Run: headless pygame with SDL's dummy video driver; simulated clock (each Clock.tick advances the game by its frame time, no real sleeping); random seed 0; keys injected as events and as key.get_pressed() state; no mouse input.
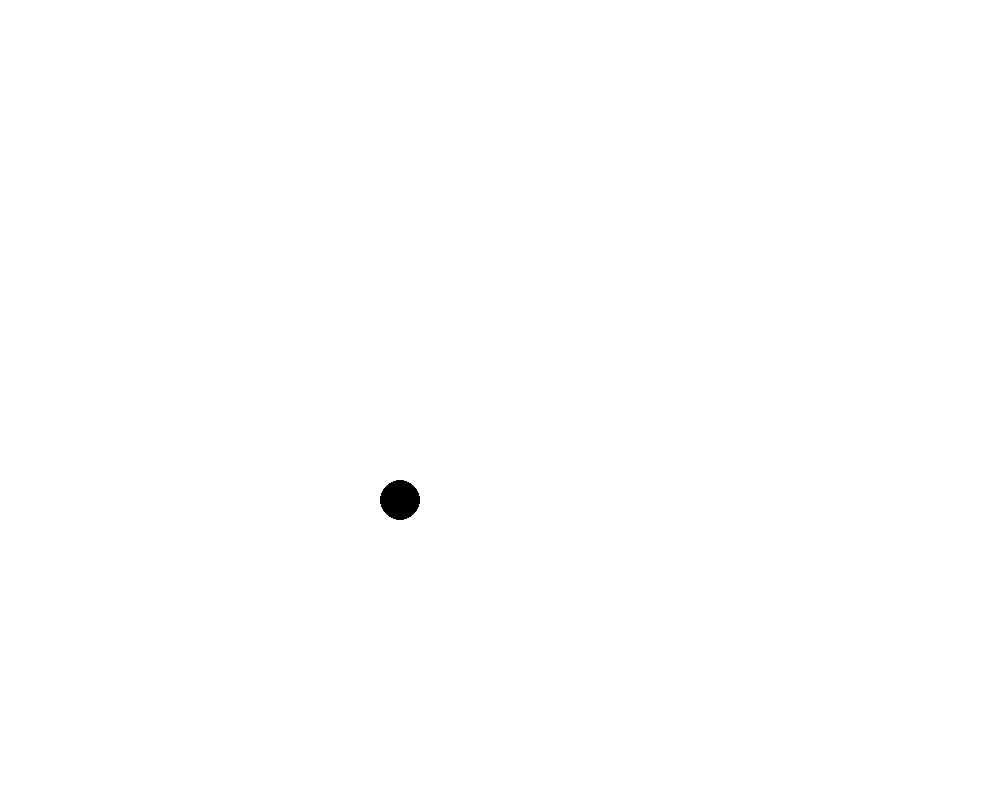
Frame 1 of 4 · flips 1–60 · no input
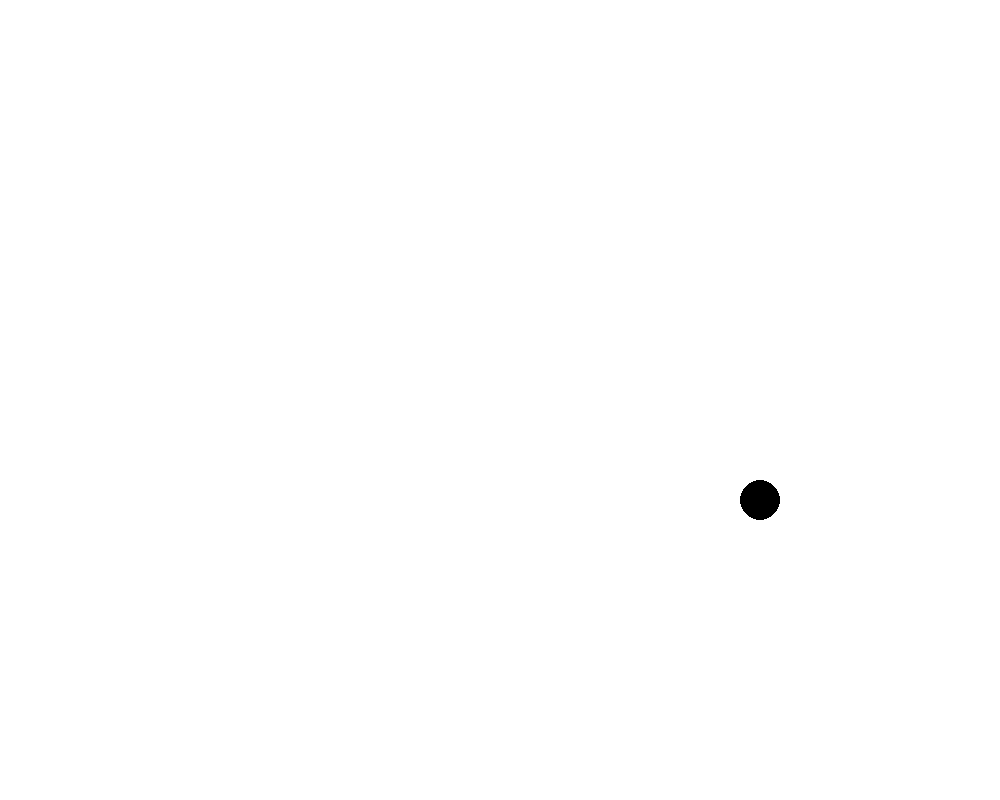
Frame 2 of 4 · flips 61–180 · tapped SPACE, RETURN · held RIGHT (→), D
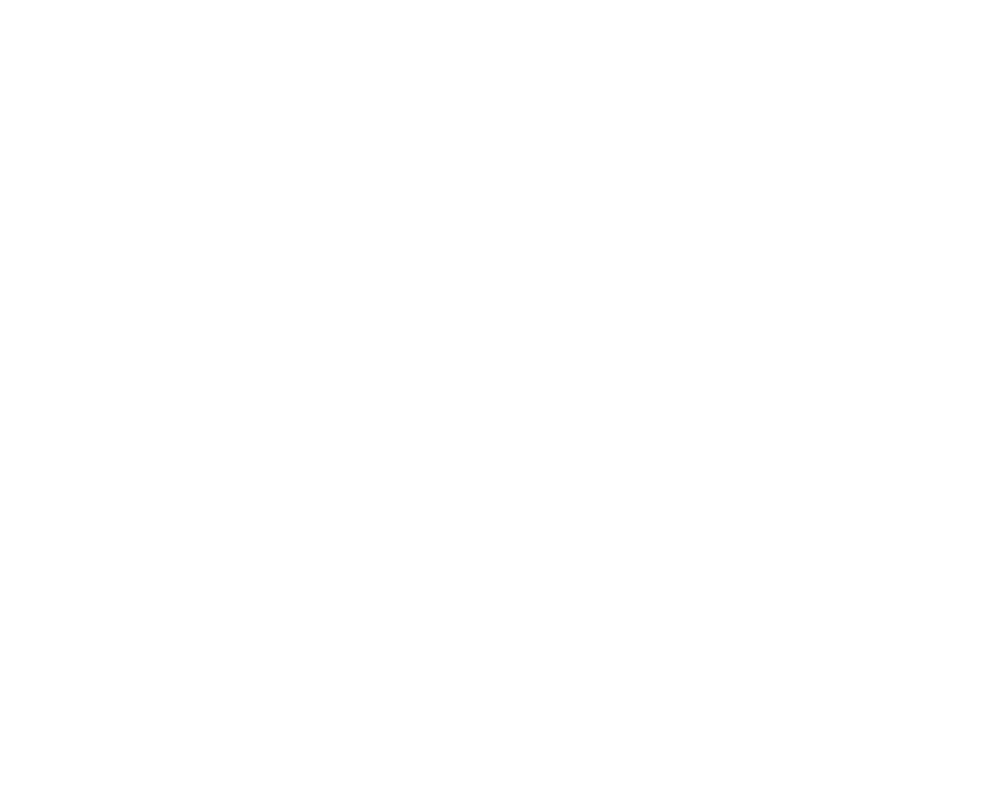
Frame 3 of 4 · flips 181–300 · held DOWN (↓), S
Frame 4 of 4 · flips 301–420 · held LEFT (←), A, UP (↑), W · screen unchanged from frame 3, image omitted

The pygame program that drew these frames:

# import pygame
# import time
# import sys
# import os

# pygame.init()

# WHITE = (255, 255, 255)
# BLACK = (0, 0, 0)
# GRAY = (200, 200, 200)



# # Экран меню
# WIDTH, HEIGHT = 1000, 800
# SCREEN_SIZE = (WIDTH, HEIGHT)
# screen = pygame.display.set_mode(SCREEN_SIZE)
# pygame.display.set_caption("game")
# clock = pygame.time.Clock()
# FPS = 60

# x = HEIGHT // 2
# y = WIDTH // 2

# def playing_field():
#     screen.fill(WHITE)

#     pygame.display.flip()


# def player():
#     pygame.draw.circle(screen, BLACK, (x, y), 20)

# playing_field()
# player()
# pygame.display.update()
# running = True
# while running:
#     for event in pygame.event.get():
#         if event.type == pygame.QUIT:
#             running = False 
            
        


        
#     player()
#     pygame.display.update()
#     keys = pygame.key.get_pressed()
    

#     if keys[pygame.K_a]:
        
#         x -= 3
#     elif keys[pygame.K_d]:
#         x += 3
#     elif keys[pygame.K_w]:
#         y -= 3
#     elif keys[pygame.K_s]:
#         y += 3
    
#     clock.tick(FPS)   


# pygame.quit()



import pygame
import sys

pygame.init()

WHITE = (255, 255, 255)
BLACK = (0, 0, 0)

WIDTH, HEIGHT = 1000, 800
SCREEN_SIZE = (WIDTH, HEIGHT)
screen = pygame.display.set_mode(SCREEN_SIZE)
pygame.display.set_caption("game")
clock = pygame.time.Clock()
FPS = 60

x = HEIGHT // 2
y = WIDTH // 2

def playing_field():
    screen.fill(WHITE)

def player(x, y):
    pygame.draw.circle(screen, BLACK, (x, y), 20)

playing_field()
pygame.display.update()

running = True
while running:
    for event in pygame.event.get():
        if event.type == pygame.QUIT:
            running = False 

    keys = pygame.key.get_pressed()
    if keys[pygame.K_a]:
        x -= 3
    elif keys[pygame.K_d]:
        x += 3
    elif keys[pygame.K_w]:
        y -= 3
    elif keys[pygame.K_s]:
        y += 3
    
    playing_field()  # Очищаем экран перед перерисовкой
    player(x, y)  # Рисуем новый круг
    pygame.display.update()
    clock.tick(FPS)

pygame.quit()
sys.exit()
